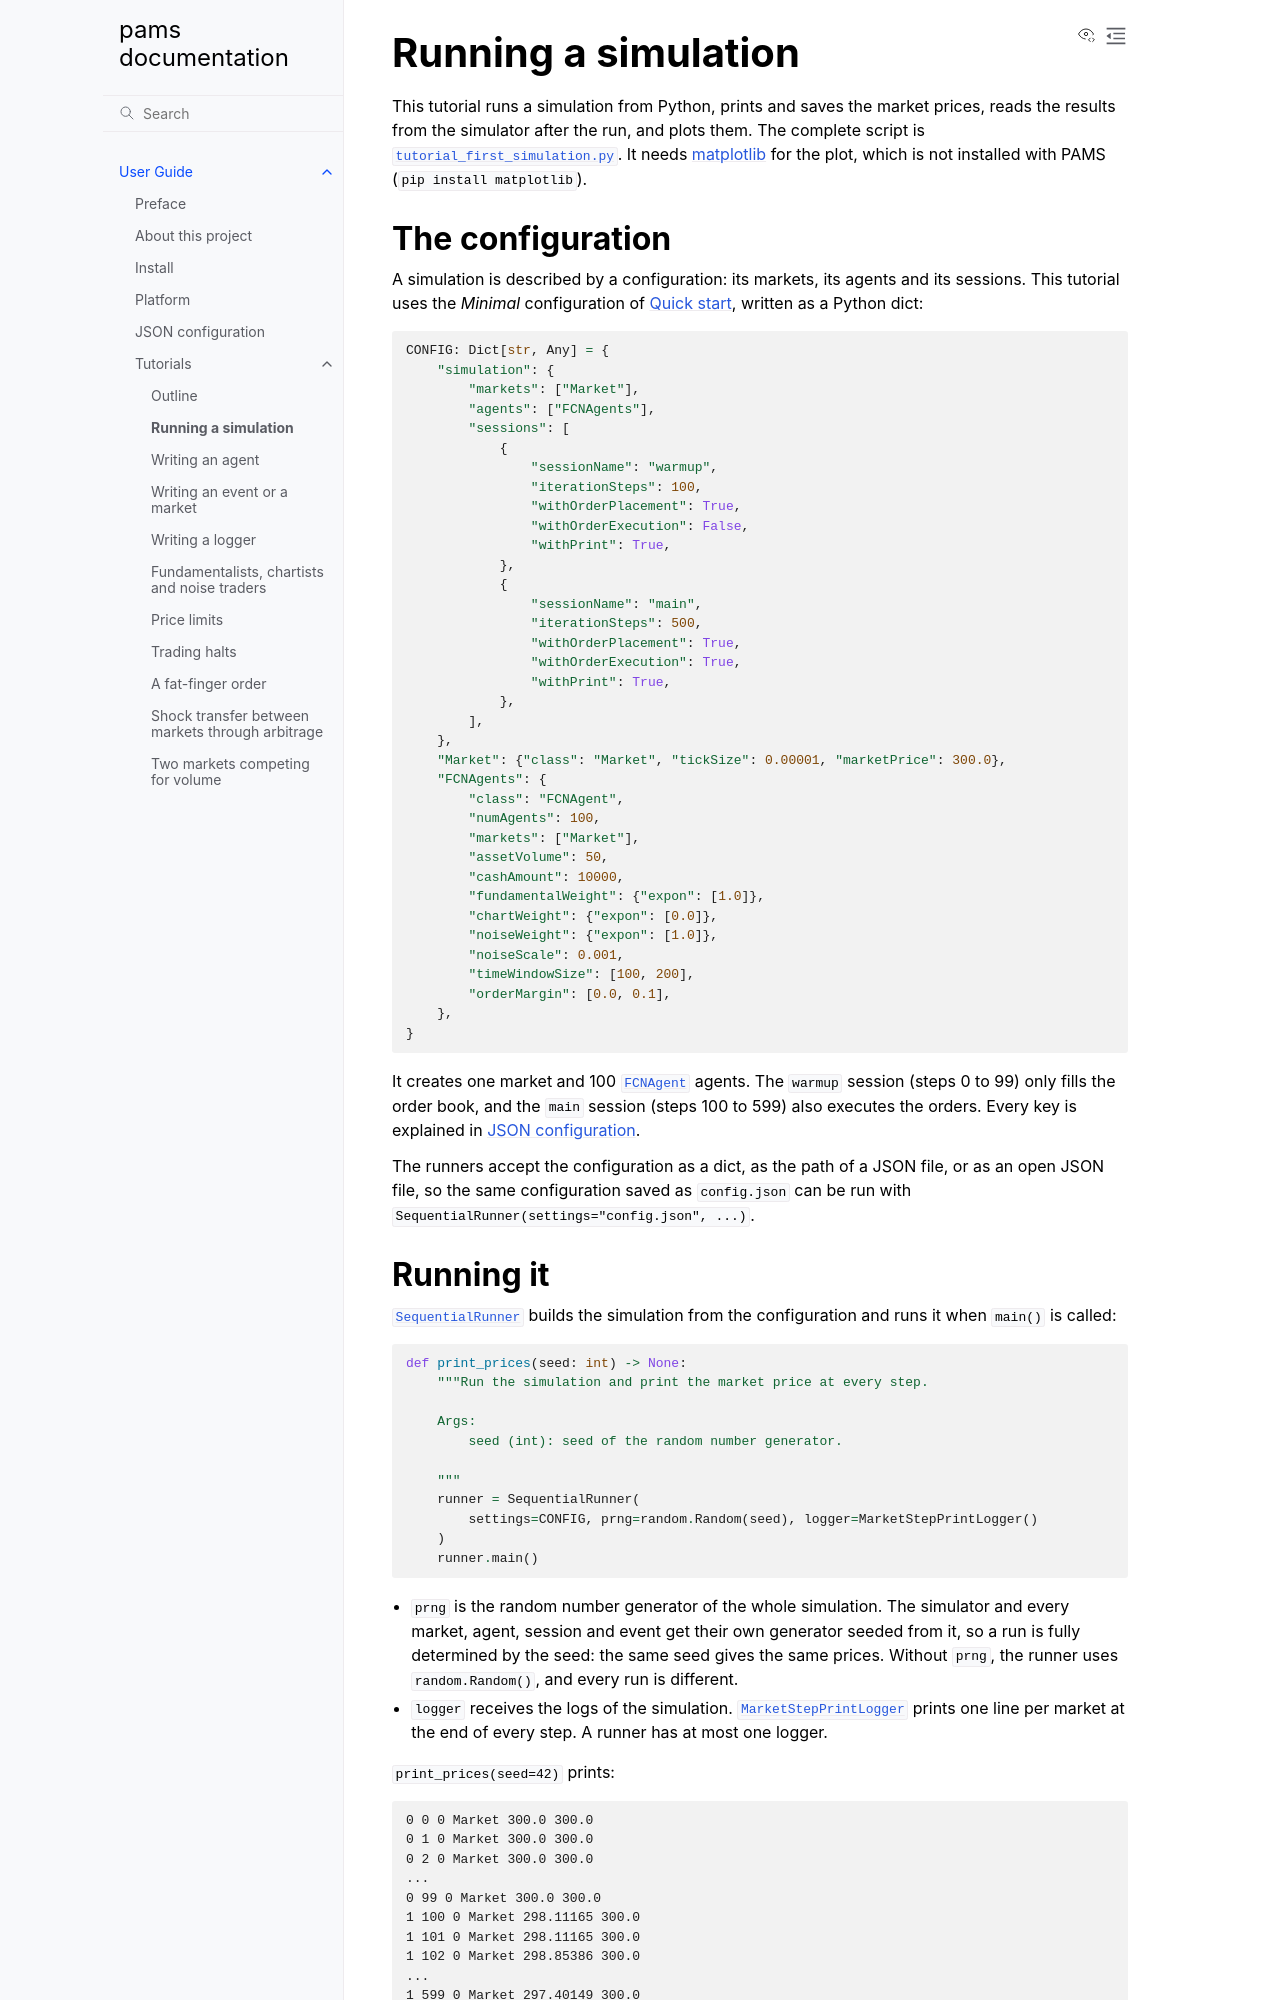

repository: masanorihirano/pams · page: en/user_guide/tutorials/first_simulation.html · generator: sphinx

.. _tutorial-first-simulation:

Running a simulation
====================

This tutorial runs a simulation from Python, prints and saves the market prices, reads the results from the
simulator after the run, and plots them.
The complete script is :download:`tutorial_first_simulation.py <code/tutorial_first_simulation.py>`.
It needs `matplotlib <https://matplotlib.org/>`_ for the plot, which is not installed with PAMS
(``pip install matplotlib``).


The configuration
-----------------

A simulation is described by a configuration: its markets, its agents and its sessions.
This tutorial uses the *Minimal* configuration of :ref:`config-quickstart`, written as a Python dict:

.. literalinclude:: code/tutorial_first_simulation.py
   :language: python
   :start-after: # [config-start]
   :end-before: # [config-end]

It creates one market and 100 :class:`~pams.agents.FCNAgent` agents.
The ``warmup`` session (steps 0 to 99) only fills the order book, and the ``main`` session (steps 100 to 599)
also executes the orders.
Every key is explained in :ref:`config`.

The runners accept the configuration as a dict, as the path of a JSON file, or as an open JSON file, so the same
configuration saved as ``config.json`` can be run with ``SequentialRunner(settings="config.json", ...)``.
